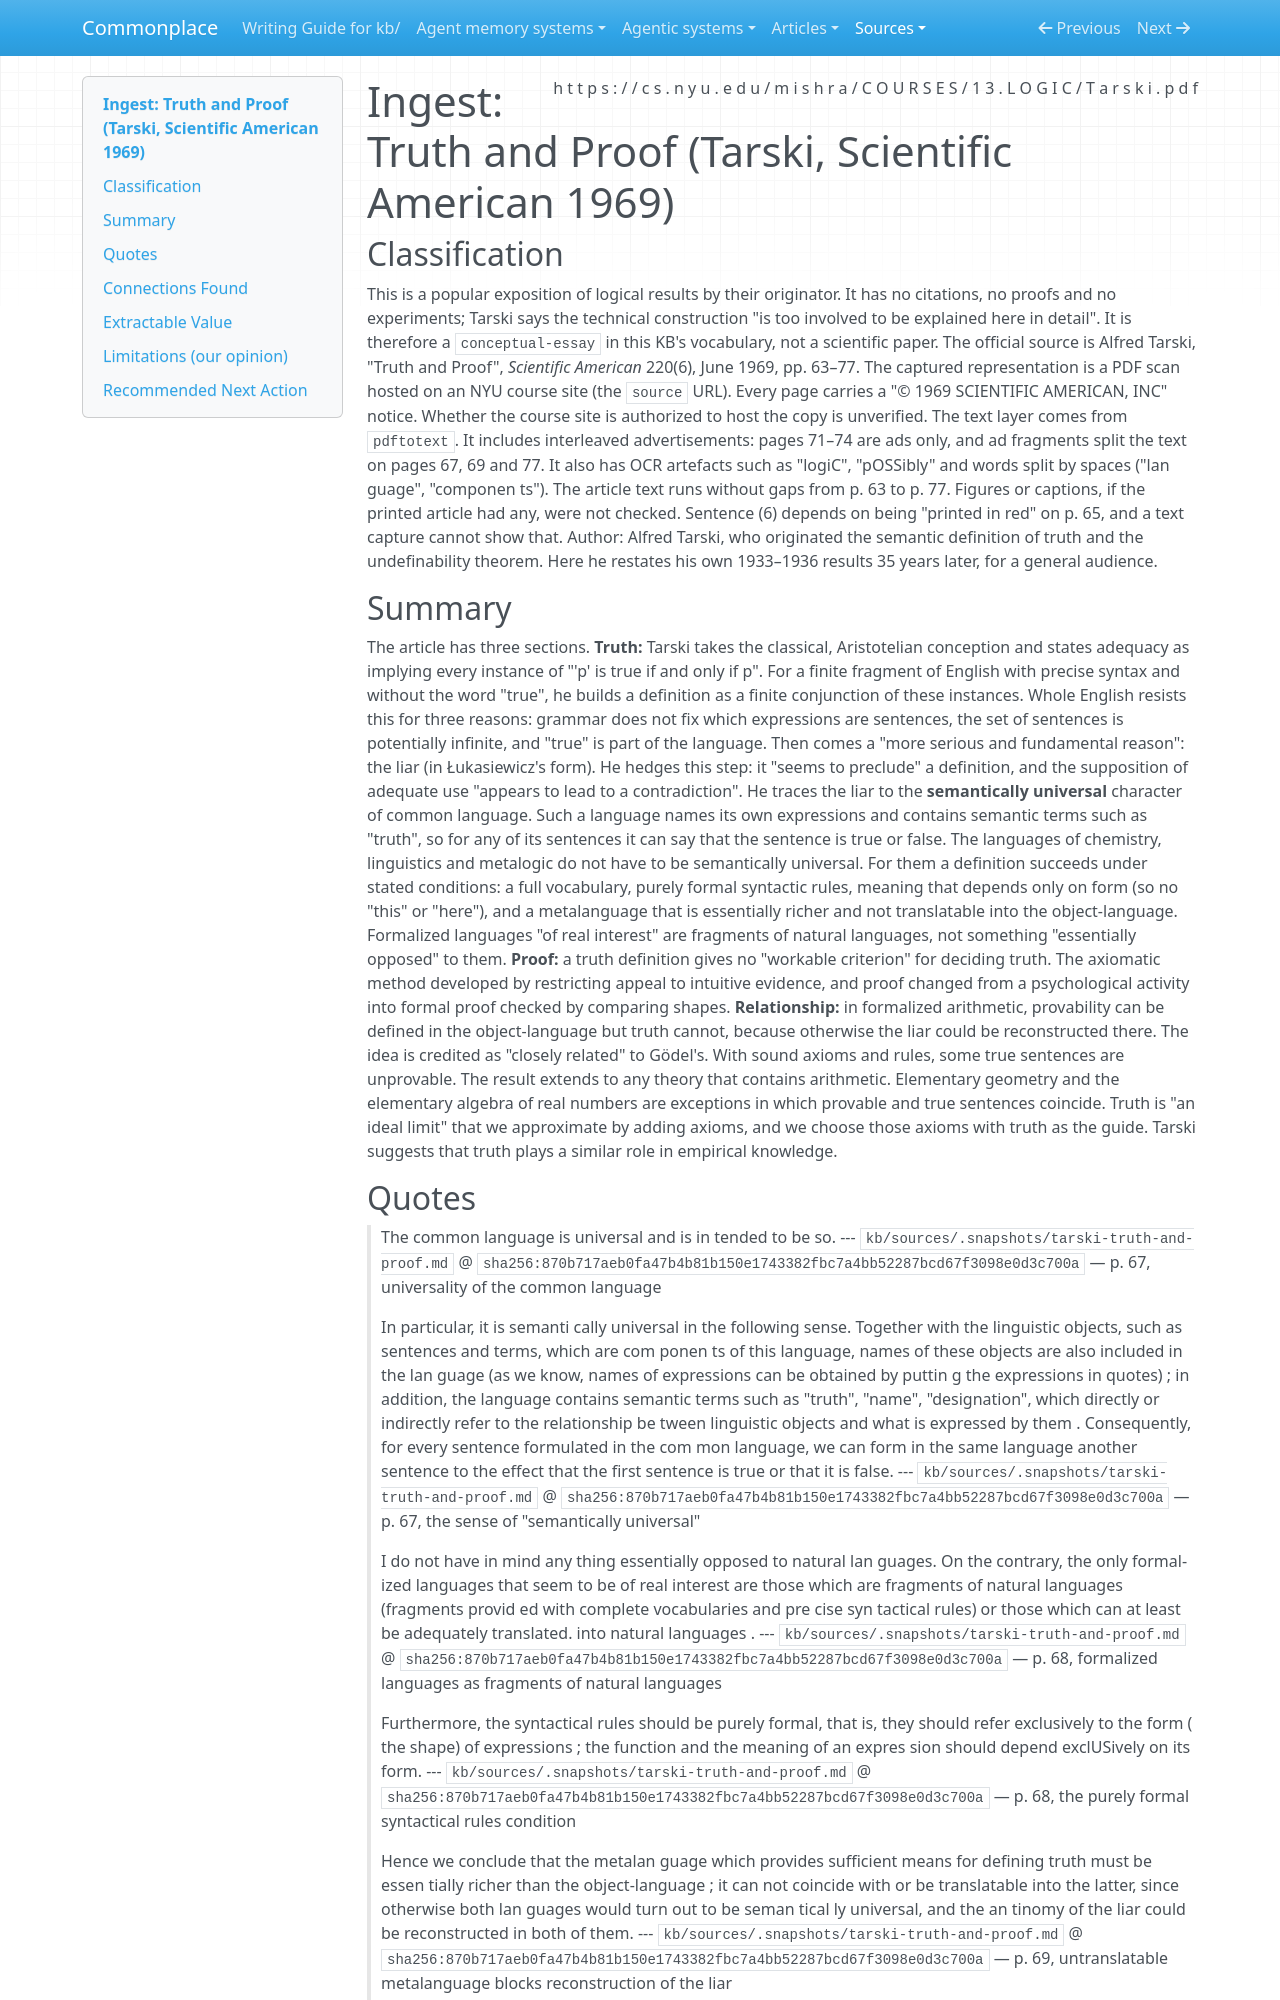

repository: zby/commonplace · page: sources/tarski-truth-and-proof.ingest/index.html · generator: mkdocs

---
description: "Tarski 1969 popular exposition: semantic universality of common language as the liar's source, truth defined only for formalized fragments, and truth exceeding proof"
source: https://cs.nyu.edu/mishra/COURSES/13.LOGIC/Tarski.pdf
captured: "2026-11-01"
capture: pdftotext
capture_scope: full-source
genre: conceptual-essay
snapshot_sha256: 870b717aeb0fa47b4b81b150e1743382fbc7a4bb52287bcd67f3098e0d3c700a
ingested: "2026-11-01"
occasion: 'What does Tarski 1969 establish about (1) the common language as universal and semantically universal, (2) scientific languages not needing semantic universality and formalized languages as precisely specified natural-language fragments, and (3) reconstruction of the liar if semantic universality is admitted? What are the conditions and causal steps behind his restriction of truth definitions to formalized languages? What does the relation of truth to proof add to or change in the Tarski 1944 audit of the KB''s combined Tarski/Gödel/halting impossibility appeal? The course-site copy substitutes for poorly scanned copies of the 1933 monograph; its authorization is unverified.'
type: types/ingest-report.md
domains: [semantic-universality, liar-antinomy, truth-vs-provability, tarski]
---

# Ingest: Truth and Proof (Tarski, Scientific American 1969)

## Classification

This is a popular exposition of logical results by their originator. It has no citations, no proofs and no experiments; Tarski says the technical construction "is too involved to be explained here in detail". It is therefore a `conceptual-essay` in this KB's vocabulary, not a scientific paper. The official source is Alfred Tarski, "Truth and Proof", *Scientific American* 220(6), June 1969, pp. 63–77. The captured representation is a PDF scan hosted on an NYU course site (the `source` URL). Every page carries a "© 1969 SCIENTIFIC AMERICAN, INC" notice. Whether the course site is authorized to host the copy is unverified. The text layer comes from `pdftotext`. It includes interleaved advertisements: pages 71–74 are ads only, and ad fragments split the text on pages 67, 69 and 77. It also has OCR artefacts such as "logiC", "pOSSibly" and words split by spaces ("lan guage", "componen ts"). The article text runs without gaps from p. 63 to p. 77. Figures or captions, if the printed article had any, were not checked. Sentence (6) depends on being "printed in red" on p. 65, and a text capture cannot show that.
Author: Alfred Tarski, who originated the semantic definition of truth and the undefinability theorem. Here he restates his own 1933–1936 results 35 years later, for a general audience.

## Summary

The article has three sections. **Truth:** Tarski takes the classical, Aristotelian conception and states adequacy as implying every instance of "'p' is true if and only if p". For a finite fragment of English with precise syntax and without the word "true", he builds a definition as a finite conjunction of these instances. Whole English resists this for three reasons: grammar does not fix which expressions are sentences, the set of sentences is potentially infinite, and "true" is part of the language. Then comes a "more serious and fundamental reason": the liar (in Łukasiewicz's form). He hedges this step: it "seems to preclude" a definition, and the supposition of adequate use "appears to lead to a contradiction". He traces the liar to the **semantically universal** character of common language. Such a language names its own expressions and contains semantic terms such as "truth", so for any of its sentences it can say that the sentence is true or false. The languages of chemistry, linguistics and metalogic do not have to be semantically universal. For them a definition succeeds under stated conditions: a full vocabulary, purely formal syntactic rules, meaning that depends only on form (so no "this" or "here"), and a metalanguage that is essentially richer and not translatable into the object-language. Formalized languages "of real interest" are fragments of natural languages, not something "essentially opposed" to them. **Proof:** a truth definition gives no "workable criterion" for deciding truth. The axiomatic method developed by restricting appeal to intuitive evidence, and proof changed from a psychological activity into formal proof checked by comparing shapes. **Relationship:** in formalized arithmetic, provability can be defined in the object-language but truth cannot, because otherwise the liar could be reconstructed there. The idea is credited as "closely related" to Gödel's. With sound axioms and rules, some true sentences are unprovable. The result extends to any theory that contains arithmetic. Elementary geometry and the elementary algebra of real numbers are exceptions in which provable and true sentences coincide. Truth is "an ideal limit" that we approximate by adding axioms, and we choose those axioms with truth as the guide. Tarski suggests that truth plays a similar role in empirical knowledge.
